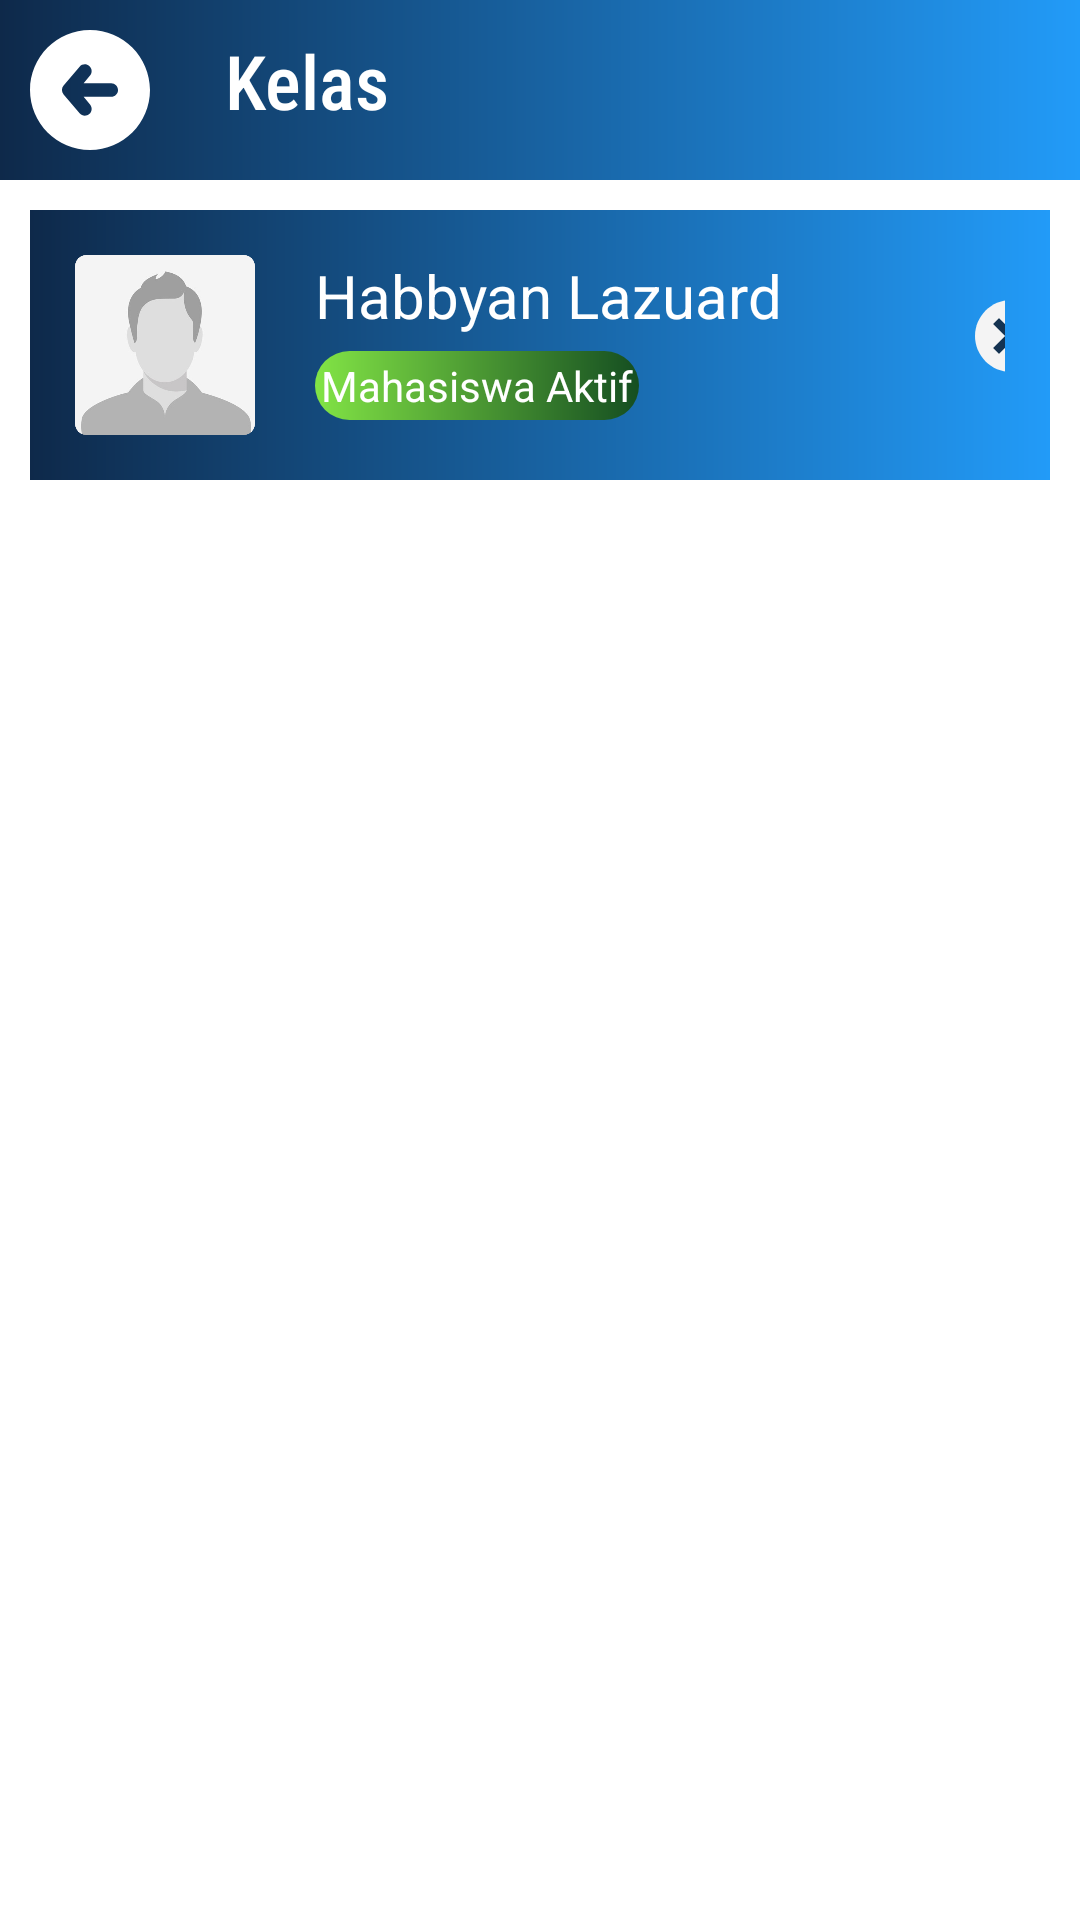

This screen was rendered from an Android layout file. Write that file and the resources it references.
<!-- AndroidManifest.xml: application theme Theme.TestProjectFinal -->
<!-- res/layout/activity_kelas.xml -->
<?xml version="1.0" encoding="utf-8"?>
<androidx.appcompat.widget.LinearLayoutCompat xmlns:android="http://schemas.android.com/apk/res/android"
    xmlns:app="http://schemas.android.com/apk/res-auto"
    xmlns:tools="http://schemas.android.com/tools"
    android:layout_width="match_parent"
    android:layout_height="wrap_content"
    android:orientation="vertical"
    tools:context=".kelas">


    <androidx.appcompat.widget.LinearLayoutCompat
        android:layout_width="match_parent"
        android:layout_height="wrap_content"
        android:background="@drawable/round_background"
        android:layout_marginBottom="10dp"
        android:orientation="horizontal">

        <androidx.appcompat.widget.AppCompatImageView
            android:id="@+id/rv_back"
            android:layout_width="wrap_content"
            android:padding="10dp"
            android:layout_height="wrap_content"
            android:src="@drawable/ic_back"/>

        <androidx.appcompat.widget.AppCompatTextView
            android:layout_width="match_parent"
            android:layout_height="wrap_content"
            android:text="Kelas"
            android:textSize="25dp"
            android:paddingLeft="15dp"
            android:paddingTop="10dp"
            android:fontFamily="sans-serif-condensed-medium"
            android:textColor="@color/white"/>

    </androidx.appcompat.widget.LinearLayoutCompat>

    <androidx.appcompat.widget.LinearLayoutCompat
        android:layout_width="match_parent"
        android:layout_height="wrap_content"
        android:orientation="vertical">

        <androidx.appcompat.widget.LinearLayoutCompat
            android:layout_width="match_parent"
            android:layout_height="wrap_content"
            android:orientation="horizontal"
            android:padding="15dp"
            android:layout_marginRight="10dp"
            android:layout_marginLeft="10dp"
            android:background="@drawable/round_background">

            <ImageView
                android:layout_width="60dp"
                android:layout_height="60dp"
                android:src="@drawable/placeholder_user"/>

            <androidx.appcompat.widget.LinearLayoutCompat
                android:layout_width="210dp"
                android:layout_height="wrap_content"
                android:layout_marginRight="30dp"
                android:orientation="vertical">

                <TextView
                    android:layout_width="match_parent"
                    android:layout_height="wrap_content"
                    android:paddingLeft="20dp"
                    android:text="Habbyan Lazuard"
                    android:textColor="@color/white"
                    android:textSize="20dp"/>

                <TextView
                    android:layout_width="wrap_content"
                    android:layout_height="wrap_content"
                    android:text="Mahasiswa Aktif"
                    android:layout_marginLeft="20dp"
                    android:padding="2dp"
                    android:layout_marginTop="5dp"
                    android:background="@drawable/round_green"
                    android:textColor="@color/white"/>

            </androidx.appcompat.widget.LinearLayoutCompat>

            <androidx.appcompat.widget.AppCompatImageView
                android:layout_width="24dp"
                android:layout_height="24dp"
                android:layout_marginTop="15dp"
                android:src="@drawable/ic_delete"/>

        </androidx.appcompat.widget.LinearLayoutCompat>

    </androidx.appcompat.widget.LinearLayoutCompat>

</androidx.appcompat.widget.LinearLayoutCompat>
<!-- resources referenced by this layout -->
<resources>
  <color name="white">#FFFFFFFF</color>
  <!-- drawable ic_back (drawable) -->
  <vector xmlns:android="http://schemas.android.com/apk/res/android"
      android:width="40dp"
      android:height="40dp"
      android:viewportWidth="40"
      android:viewportHeight="40">
    <path
        android:fillColor="#FFFFFF"
        android:pathData="M20,0C8.973,0 0,8.973 0,20c0,11.027 8.973,20 20,20c11.027,0 20,-8.973 20,-20C40,8.973 31.027,0 20,0zM27.059,22.281h-9.187l2.142,2.521c0.815,0.96 0.698,2.399 -0.263,3.216c-0.429,0.363 -0.953,0.543 -1.476,0.543c-0.646,0 -1.288,-0.272 -1.739,-0.806l-5.334,-6.278c-0.723,-0.853 -0.723,-2.103 0,-2.953l5.334,-6.279c0.814,-0.961 2.254,-1.078 3.215,-0.264c0.961,0.815 1.078,2.256 0.263,3.217l-2.142,2.521h9.187c1.26,0 2.28,1.021 2.28,2.281S28.318,22.281 27.059,22.281z"/>
  </vector>
  <!-- drawable ic_delete (drawable) -->
  <vector xmlns:android="http://schemas.android.com/apk/res/android"
      android:width="512dp"
      android:height="512dp"
      android:viewportWidth="512"
      android:viewportHeight="512">
    <path
        android:pathData="M256,0C115.3,0 0,115.3 0,256s115.3,256 256,256s256,-115.3 256,-256S396.7,0 256,0z"
        android:fillColor="#F4F4F4"/>
    <path
        android:pathData="M512,256c0,140.7 -115.3,256 -256,256V0C396.7,0 512,115.3 512,256z"
        android:fillColor="#FFFFFF"/>
    <path
        android:pathData="M298.299,256l84.901,84.901l-42.299,42.299l-84.901,-84.901l-84.901,84.901l-42.299,-42.299l84.901,-84.901l-84.901,-84.901l42.299,-42.299l84.901,84.901l84.901,-84.901l42.299,42.299z"
        android:fillColor="#153351"/>
    <path
        android:pathData="M298.299,256l84.901,84.901l-42.299,42.299l-84.901,-84.901l0,-84.598l84.901,-84.901l42.299,42.299z"
        android:fillColor="#1C3560"/>
  </vector>
  <!-- drawable placeholder_user: png bitmap (drawable, 41784 bytes) -->
  <!-- drawable round_background (drawable) -->
  <?xml version="1.0" encoding="utf-8"?>
  
  <shape xmlns:android="http://schemas.android.com/apk/res/android"
      android:shape="rectangle">
      <gradient
          android:startColor="#0E294A"
          android:endColor="#229BF8"/>
  
  </shape>
  <!-- drawable round_green (drawable) -->
  <?xml version="1.0" encoding="utf-8"?>
  
  <shape xmlns:android="http://schemas.android.com/apk/res/android"
      android:shape="rectangle">
      <corners android:radius="15dp"/>
      <gradient android:startColor="#82E445"
          android:endColor="#154E21"/>
  
  </shape>
  <style name="Theme.TestProjectFinal" parent="Theme.MaterialComponents.DayNight.NoActionBar">
          
          <item name="colorPrimary">@color/biru</item>
          <item name="colorPrimaryVariant">@color/background</item>
          <item name="colorOnPrimary">@color/white</item>
          
          <item name="colorSecondary">@color/teal_200</item>
          <item name="colorSecondaryVariant">@color/teal_700</item>
          <item name="colorOnSecondary">@color/black</item>
          
          <item name="android:statusBarColor" tools:targetApi="l">?attr/colorPrimaryVariant</item>
          
      </style>
  <color name="biru">#2E67C6</color>
  <color name="background">#2E67C6</color>
  <color name="teal_200">#FF03DAC5</color>
  <color name="teal_700">#FF018786</color>
  <color name="black">#FF000000</color>
</resources>
